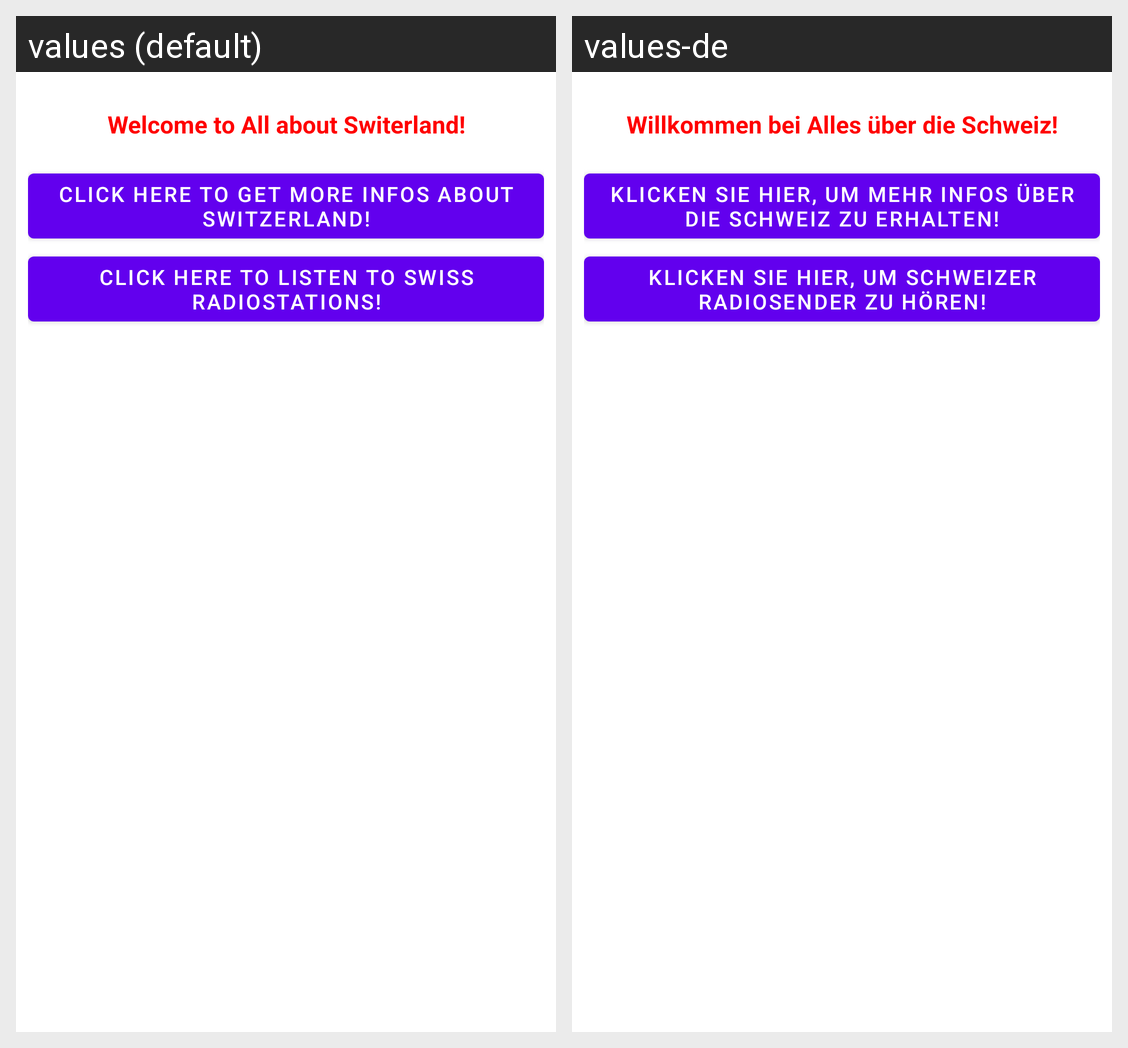

Locale-by-locale string values for the Android screen shown in this grid:
Android screen res/layout/activity_main.xml rendered under 2 locales, left to right: values (default), values-de. Device: Nexus 5 (rendered at 1080×1920; each locale shown at half size, 540×960, under a caption strip naming it); theme Theme.AllAboutSwitzerland.
Strings drawn on this screen, with the default value and each locale's value (text and hints the layout hard-codes, and strings that could not be matched under every locale, appear in the picture but are not listed):

welcomemaintxt
  values: Welcome to All about Switerland!
  values-de: Willkommen bei Alles über die Schweiz!

mainbtnsitxt
  values: Click here to get more Infos about Switzerland!
  values-de: Klicken Sie hier, um mehr Infos über die Schweiz zu erhalten!

mainbtnrstxt
  values: Click here to listen to Swiss Radiostations!
  values-de: Klicken Sie hier, um Schweizer Radiosender zu hören!
